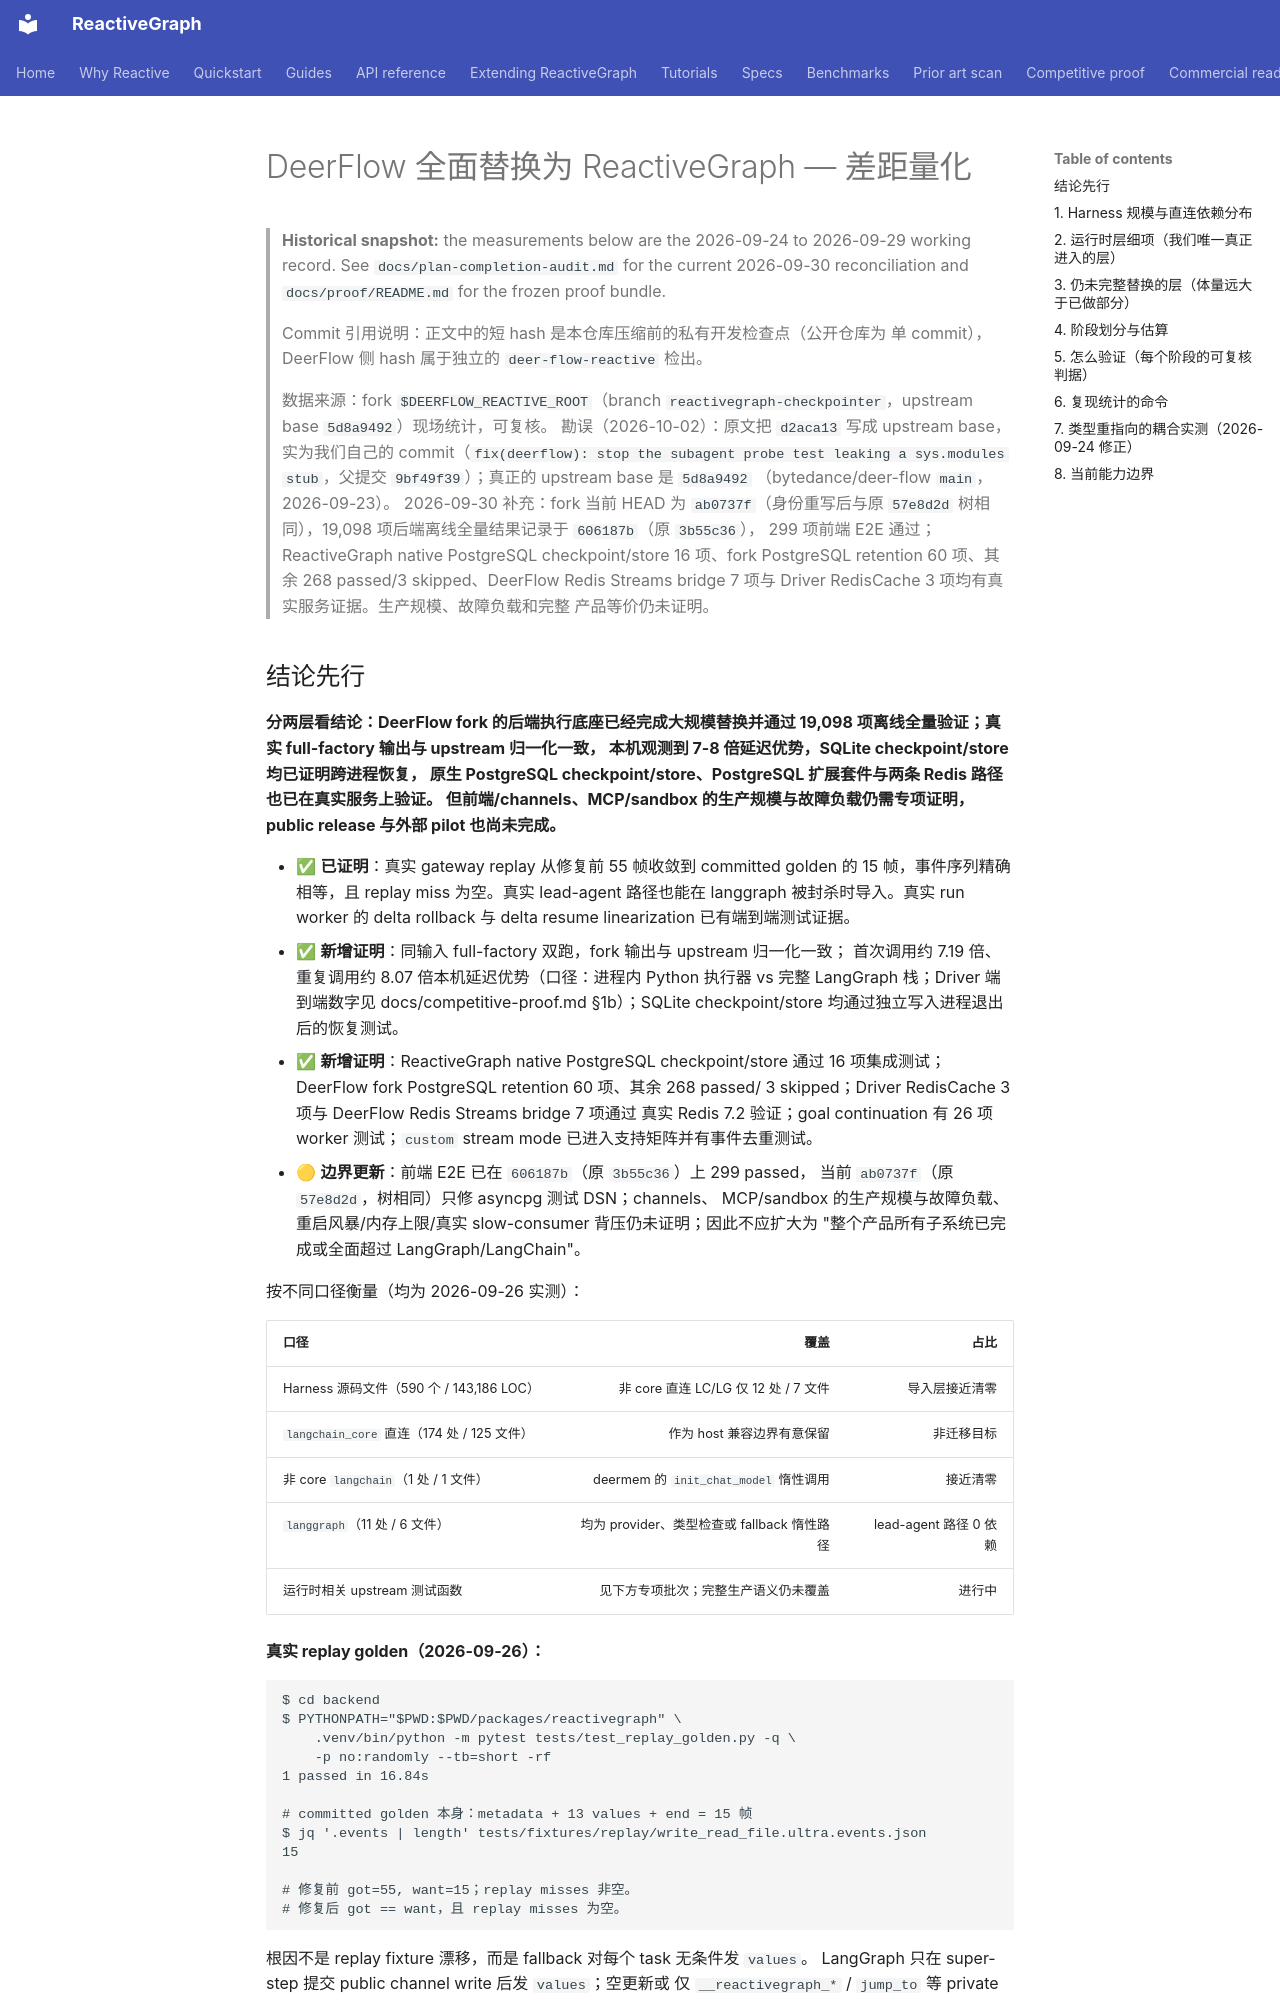

repository: from000/reactive-graph · page: plans/2026-09-24-deerflow-full-migration-gap/index.html · generator: mkdocs

# DeerFlow 全面替换为 ReactiveGraph — 差距量化

> **Historical snapshot:** the measurements below are the 2026-09-24 to
> 2026-09-29 working record. See `docs/plan-completion-audit.md` for the
> current 2026-09-30 reconciliation and `docs/proof/README.md` for the
> frozen proof bundle.
>
> Commit 引用说明：正文中的短 hash 是本仓库压缩前的私有开发检查点（公开仓库为
> 单 commit），DeerFlow 侧 hash 属于独立的 `deer-flow-reactive` 检出。
>
> 数据来源：fork `$DEERFLOW_REACTIVE_ROOT`（branch
> `reactivegraph-checkpointer`，upstream base `5d8a9492`）现场统计，可复核。
> 勘误（2026-10-02）：原文把 `d2aca13` 写成 upstream base，实为我们自己的
> commit（`fix(deerflow): stop the subagent probe test leaking a sys.modules
> stub`，父提交 `9bf49f39`）；真正的 upstream base 是 `5d8a9492`
> （bytedance/deer-flow `main`，2026-09-23）。
> 2026-09-30 补充：fork 当前 HEAD 为 `ab0737f`（身份重写后与原 `57e8d2d`
> 树相同），19,098 项后端离线全量结果记录于 `606187b`（原 `3b55c36`），
> 299 项前端 E2E 通过；
> ReactiveGraph native PostgreSQL checkpoint/store 16 项、fork PostgreSQL
> retention 60 项、其余 268 passed/3 skipped、DeerFlow Redis Streams bridge
> 7 项与 Driver RedisCache 3 项均有真实服务证据。生产规模、故障负载和完整
> 产品等价仍未证明。
